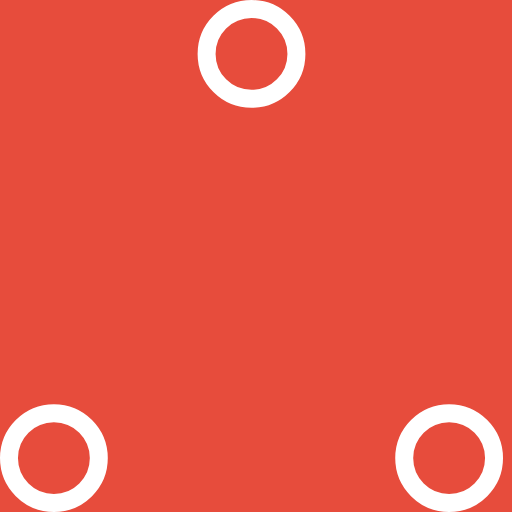
t = 0.00 s
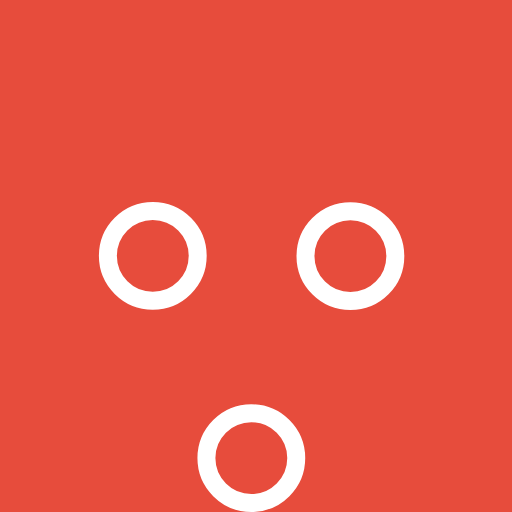
t = 0.37 s
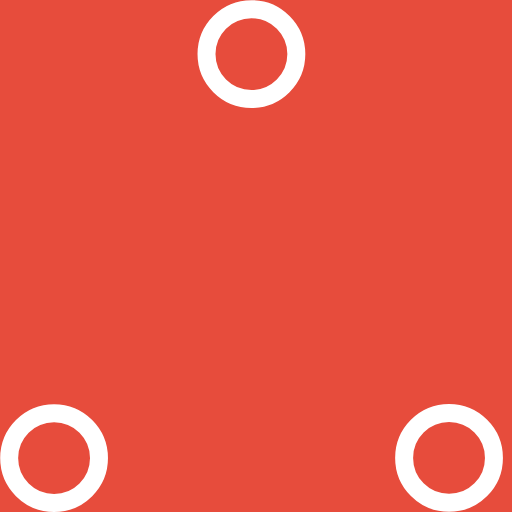
t = 0.73 s
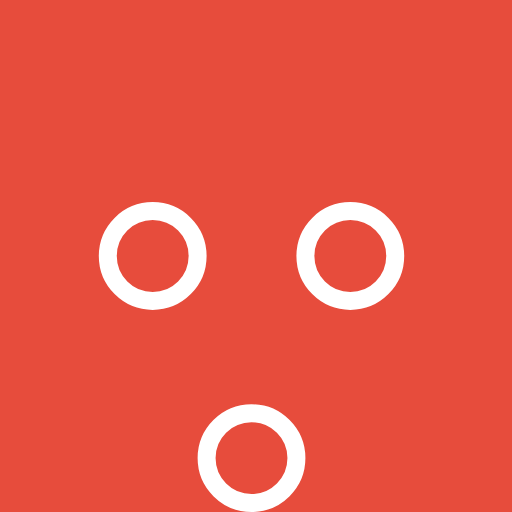
t = 1.10 s
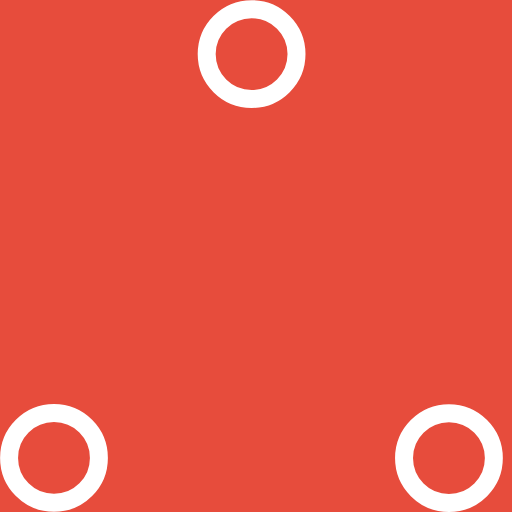
t = 1.47 s
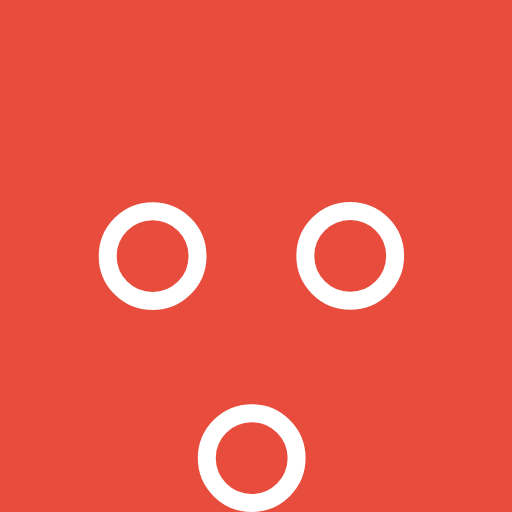
t = 1.83 s

The animated SVG that drew these frames (rendered in a browser with its animation timeline set to each time). Animation: 6 SMIL elements (animate=6); one cycle of 2.20 s, repeats indefinitely.

<!-- By Sam Herbert (@sherb), for everyone. More @ http://goo.gl/7AJzbL -->
<!-- Todo: add easing -->
<svg style="background-color: #E74C3C;" width="57" height="57" viewBox="0 0 57 57" xmlns="http://www.w3.org/2000/svg" stroke="#fff">
    <g fill="none" fill-rule="evenodd">
        <g transform="translate(1 1)" stroke-width="2">
            <circle cx="5" cy="50" r="5">
                <animate attributeName="cy"
                     begin="0s" dur="2.2s"
                     values="50;5;50;50"
                     calcMode="linear"
                     repeatCount="indefinite" />
                <animate attributeName="cx"
                     begin="0s" dur="2.2s"
                     values="5;27;49;5"
                     calcMode="linear"
                     repeatCount="indefinite" />
            </circle>
            <circle cx="27" cy="5" r="5">
                <animate attributeName="cy"
                     begin="0s" dur="2.2s"
                     from="5" to="5"
                     values="5;50;50;5"
                     calcMode="linear"
                     repeatCount="indefinite" />
                <animate attributeName="cx"
                     begin="0s" dur="2.2s"
                     from="27" to="27"
                     values="27;49;5;27"
                     calcMode="linear"
                     repeatCount="indefinite" />
            </circle>
            <circle cx="49" cy="50" r="5">
                <animate attributeName="cy"
                     begin="0s" dur="2.2s"
                     values="50;50;5;50"
                     calcMode="linear"
                     repeatCount="indefinite" />
                <animate attributeName="cx"
                     from="49" to="49"
                     begin="0s" dur="2.2s"
                     values="49;5;27;49"
                     calcMode="linear"
                     repeatCount="indefinite" />
            </circle>
        </g>
    </g>
</svg>